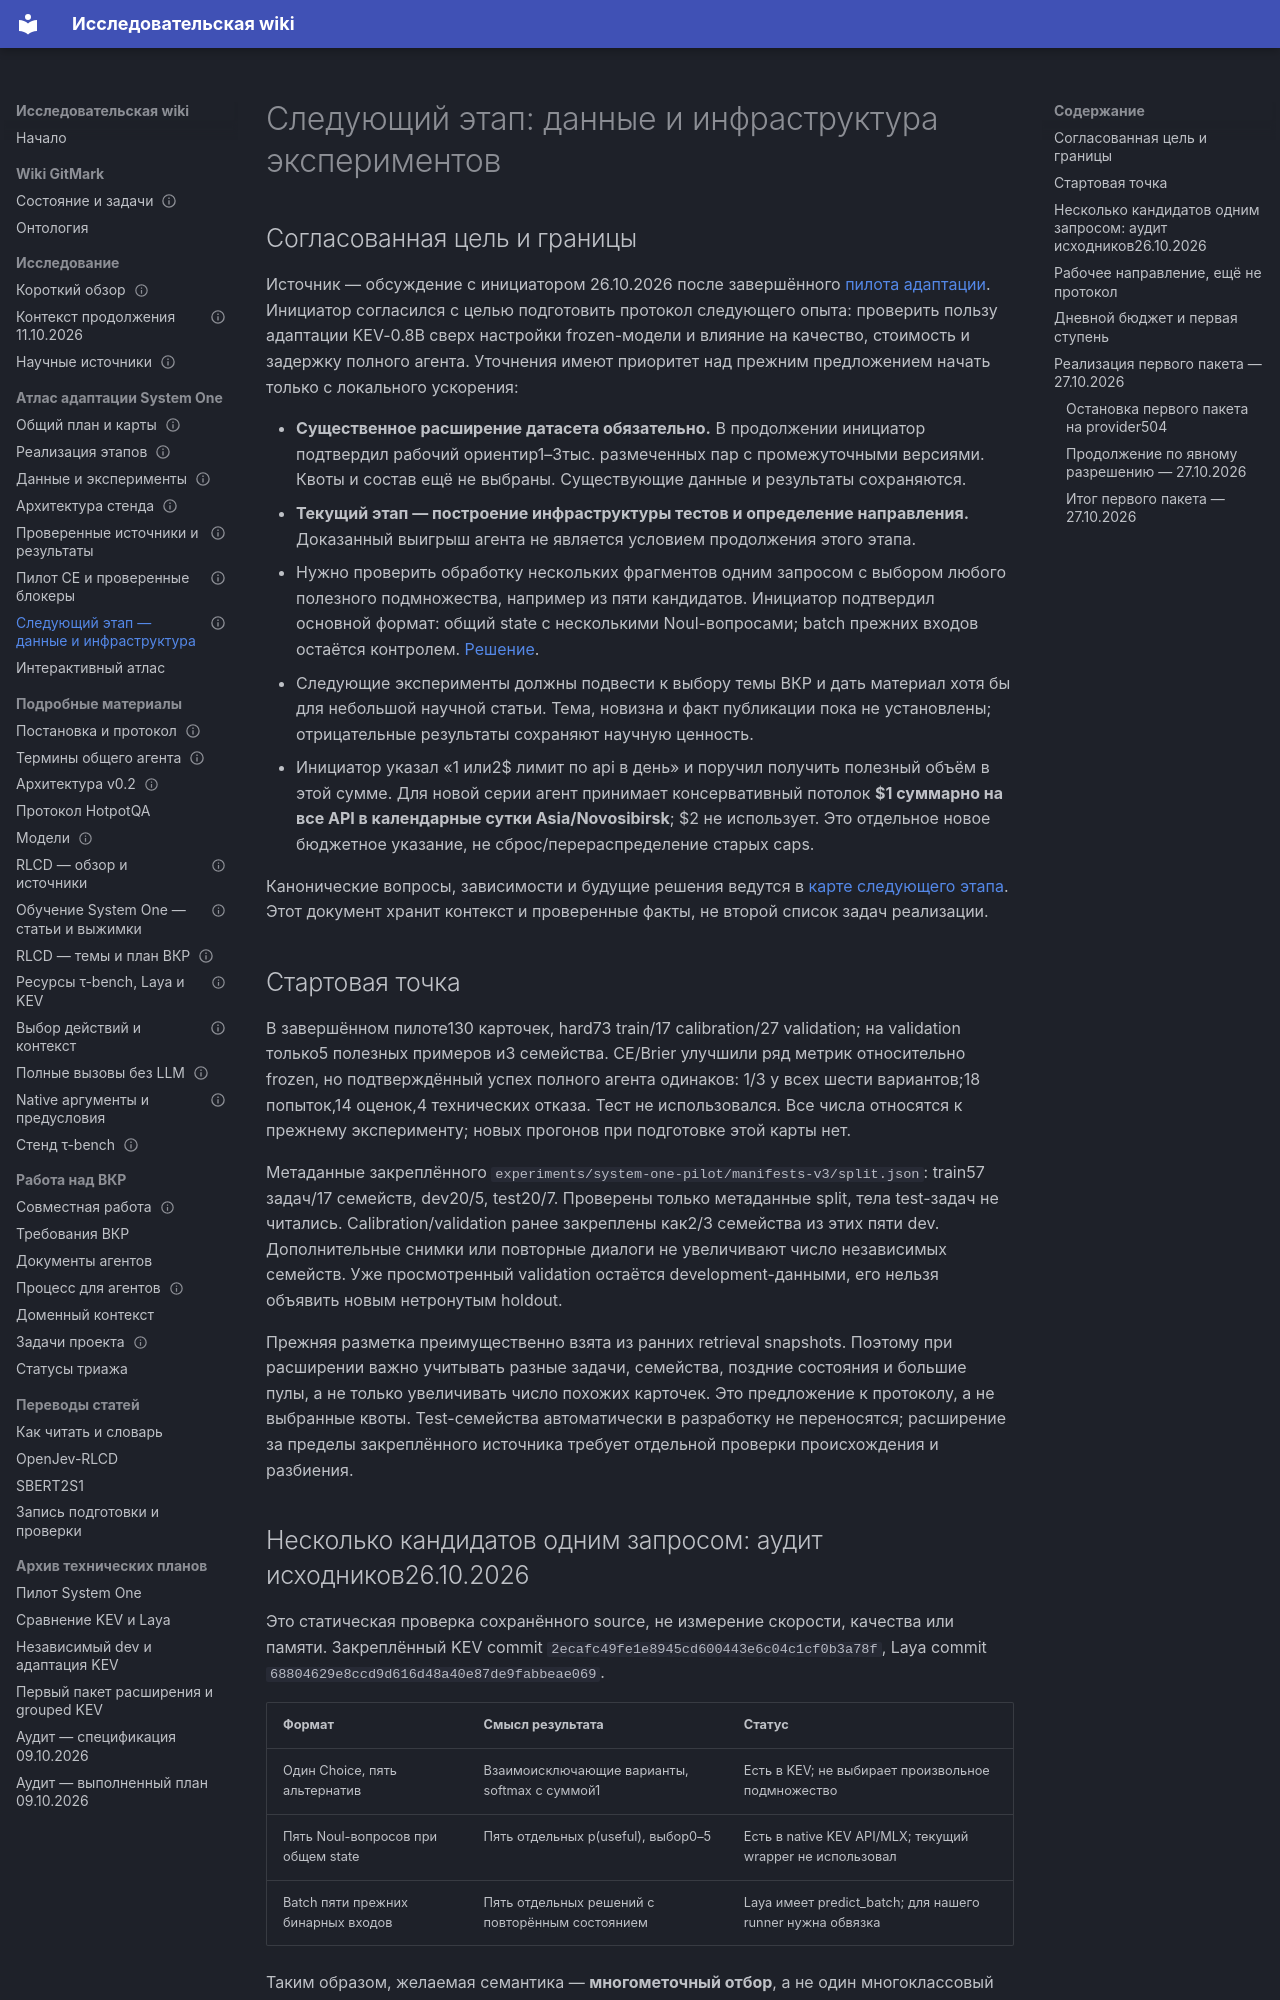

repository: RealIlya/diplom · page: gitmark/system-one-next-stage/index.html · generator: mkdocs

---
node_type: reference
title: "Следующий этап System One: данные и инфраструктура экспериментов"
service: _platform
status: draft
updated: 2026-10-27
links:
  part_of: [docs/gitmark/README.md]
  relates_to: [docs/gitmark/research.md, docs/gitmark/system-one-pilot.md, docs/gitmark/GLOSSARY.md]
---

# Следующий этап: данные и инфраструктура экспериментов

## Согласованная цель и границы

Источник — обсуждение с инициатором 26.10.2026 после завершённого
[пилота адаптации](system-one-pilot.md#kev-head-adaptation). Инициатор согласился
с целью подготовить протокол следующего опыта: проверить пользу адаптации
KEV-0.8B сверх настройки frozen-модели и влияние на качество, стоимость и
задержку полного агента. Уточнения имеют приоритет над прежним предложением
начать только с локального ускорения:

- **Существенное расширение датасета обязательно.** В продолжении инициатор
  подтвердил рабочий ориентир1–3тыс. размеченных пар с промежуточными версиями.
  Квоты и состав ещё не выбраны. Существующие данные и результаты сохраняются.
- **Текущий этап — построение инфраструктуры тестов и определение направления.**
  Доказанный выигрыш агента не является условием продолжения этого этапа.
- Нужно проверить обработку нескольких фрагментов одним запросом с выбором
  любого полезного подмножества, например из пяти кандидатов. Инициатор
  подтвердил основной формат: общий state с несколькими Noul-вопросами;
  batch прежних входов остаётся контролем. [Решение](README.md#wayfinder-multi-candidate).
- Следующие эксперименты должны подвести к выбору темы ВКР и дать материал
  хотя бы для небольшой научной статьи. Тема, новизна и факт публикации пока
  не установлены; отрицательные результаты сохраняют научную ценность.
- Инициатор указал «1 или2$ лимит по api в день» и поручил получить полезный
  объём в этой сумме. Для новой серии агент принимает консервативный потолок
  **$1 суммарно на все API в календарные сутки Asia/Novosibirsk**; $2 не использует.
  Это отдельное новое бюджетное указание, не сброс/перераспределение старых caps.

Канонические вопросы, зависимости и будущие решения ведутся в
[карте следующего этапа](README.md#wayfinder-next-stage). Этот документ хранит
контекст и проверенные факты, не второй список задач реализации.

## Стартовая точка

В завершённом пилоте130 карточек, hard73 train/17 calibration/27 validation;
на validation только5 полезных примеров и3 семейства. CE/Brier улучшили ряд
метрик относительно frozen, но подтверждённый успех полного агента одинаков:
1/3 у всех шести вариантов;18 попыток,14 оценок,4 технических отказа.
Тест не использовался. Все числа относятся к прежнему эксперименту;
новых прогонов при подготовке этой карты нет.

Метаданные закреплённого `experiments/system-one-pilot/manifests-v3/split.json`:
train57 задач/17 семейств, dev20/5, test20/7. Проверены только метаданные split,
тела test-задач не читались. Calibration/validation ранее закреплены как2/3
семейства из этих пяти dev. Дополнительные снимки или повторные диалоги не
увеличивают число независимых семейств. Уже просмотренный validation остаётся
development-данными, его нельзя объявить новым нетронутым holdout.

Прежняя разметка преимущественно взята из ранних retrieval snapshots.
Поэтому при расширении важно учитывать разные задачи, семейства, поздние
состояния и большие пулы, а не только увеличивать число похожих карточек.
Это предложение к протоколу, а не выбранные квоты. Test-семейства автоматически
в разработку не переносятся; расширение за пределы закреплённого источника
требует отдельной проверки происхождения и разбиения.
